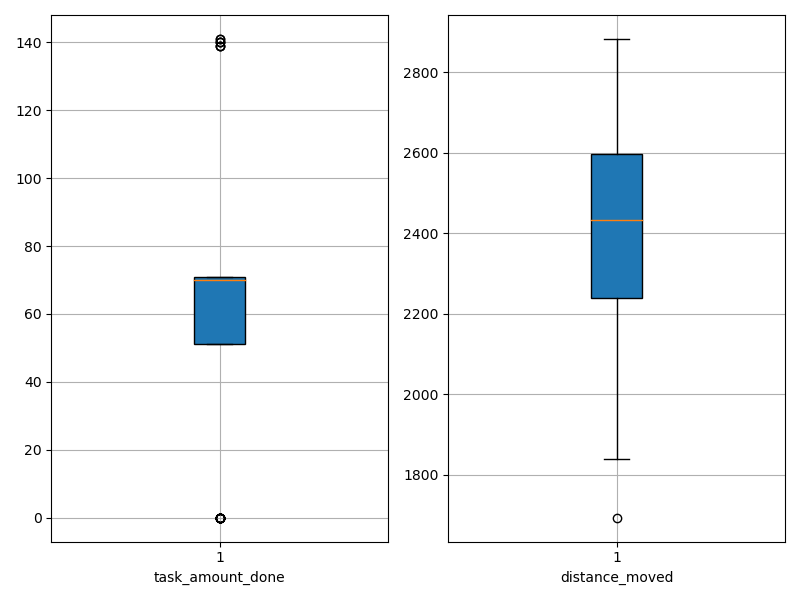

Values plotted in this chart, from the file beside it:
agent_id, task_amount_done, distance_moved
0, 70.0, 2651
1, 71.0, 1950
2, 139.0, 2231
3, 69.0, 2291
4, 69.0, 2546
5, 70.0, 2557
6, 70.0, 2271
7, 70.0, 2285
8, 140.0, 2120
9, 70.0, 2510
10, 70.0, 2498
11, 141.0, 2212
12, 71.0, 2584
13, 71.0, 2451
14, 0.0, 2675
15, 69.0, 2501
16, 0.0, 2883
17, 71.0, 2346
18, 0.0, 2788
19, 69.0, 2244
20, 69.0, 2429
21, 71.0, 2387
22, 70.0, 2368
23, 70.0, 2478
24, 69.0, 1693
25, 71.0, 2458
26, 141.0, 2301
27, 140.0, 2372
28, 0.0, 2773
29, 139.0, 2292
30, 0.0, 2661
31, 70.0, 2595
32, 69.0, 1839
33, 140.0, 2174
34, 70.0, 2073
35, 70.0, 1976
36, 71.0, 2436
37, 0.0, 2861
38, 0.0, 2765
39, 139.0, 2192
40, 69.0, 2263
41, 71.0, 2514
42, 70.0, 2240
43, 0.0, 2734
44, 68.0, 2654
45, 0.0, 2277
46, 0.0, 2236
47, 71.0, 2198
48, 71.0, 2412
49, 0.0, 2860
50, 70.0, 2218
51, 71.0, 2522
52, 70.0, 2653
53, 70.0, 2468
54, 0.0, 2844
55, 0.0, 2483
56, 0.0, 2744
57, 0.0, 2602
58, 70.0, 2050
59, 70.0, 2047
